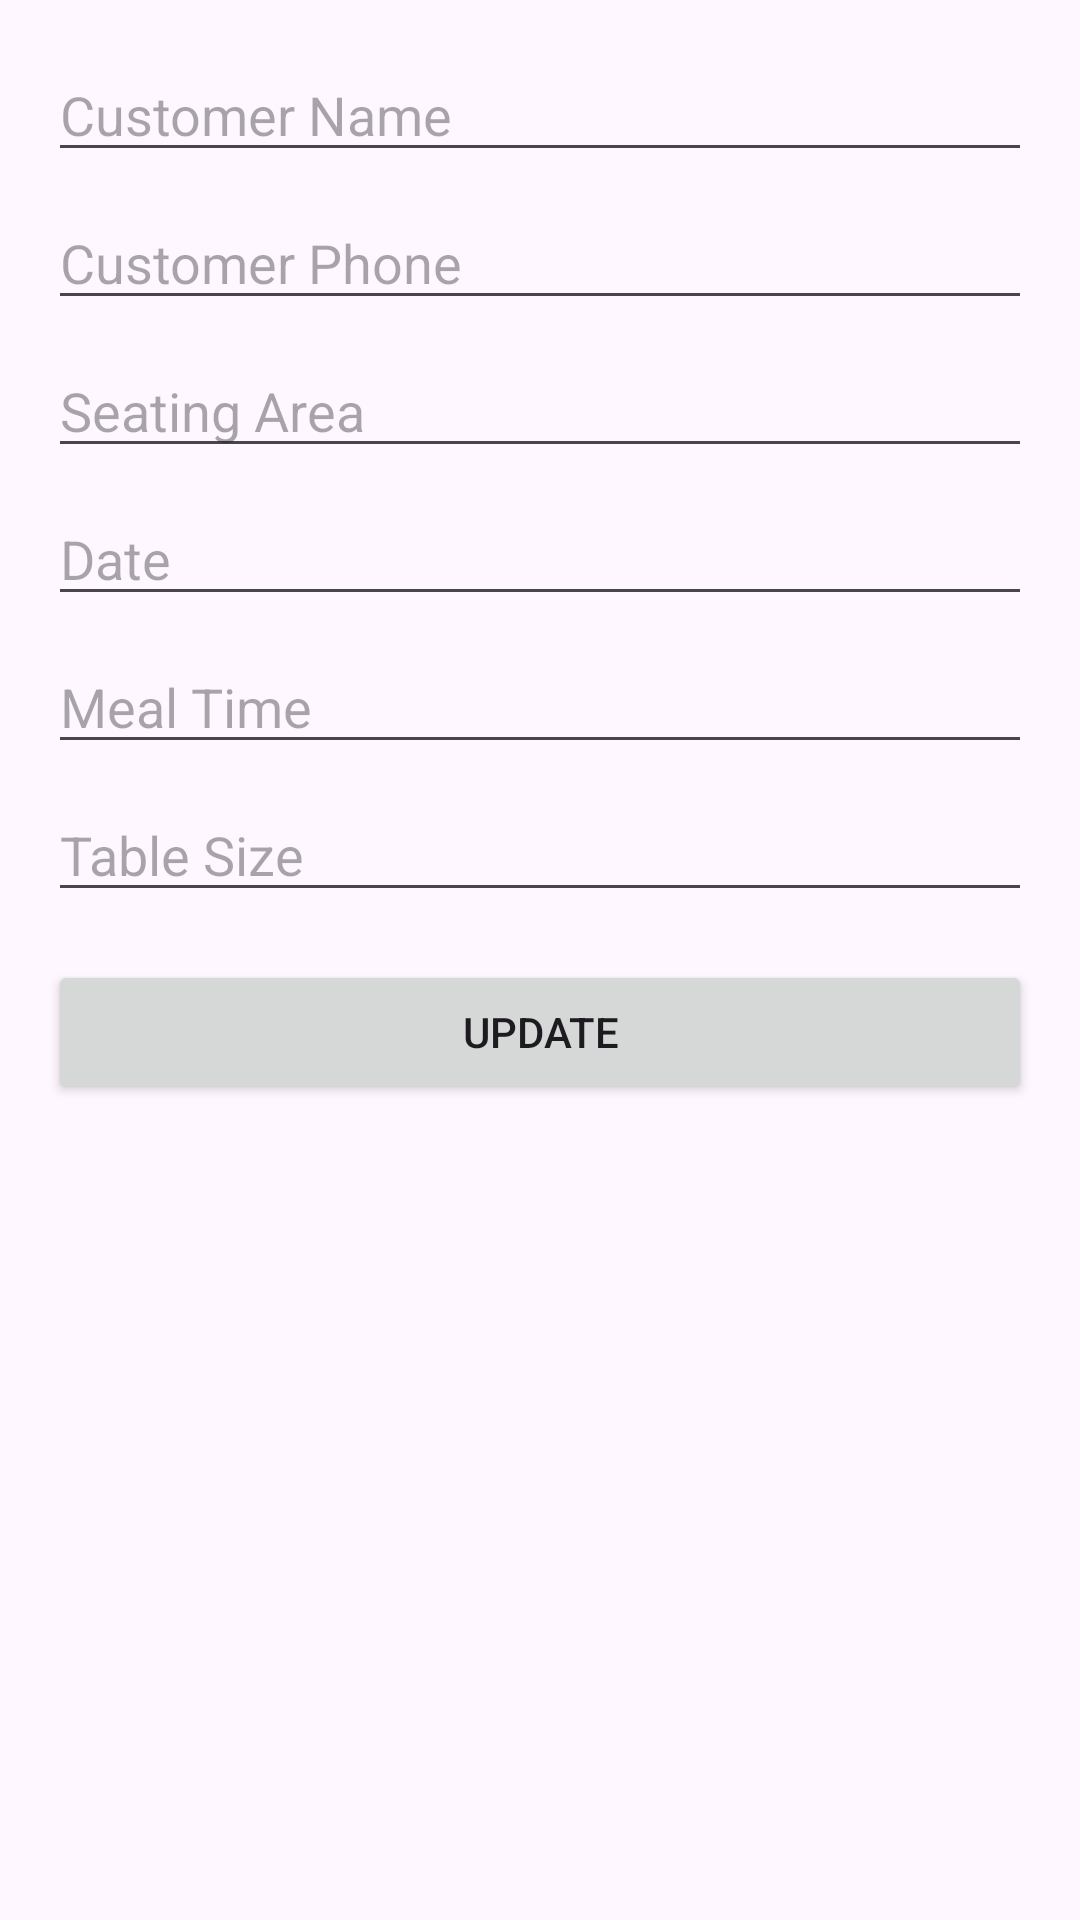

Android layout source for this screen:
<!-- AndroidManifest.xml: application theme Theme.Reservation -->
<!-- res/layout/activity_update_reservation.xml -->
<?xml version="1.0" encoding="utf-8"?>
<RelativeLayout xmlns:android="http://schemas.android.com/apk/res/android"
    android:layout_width="match_parent"
    android:layout_height="match_parent"
    android:padding="16dp">

    <EditText
        android:id="@+id/customerNameEditText"
        android:layout_width="match_parent"
        android:layout_height="wrap_content"
        android:hint="Customer Name"/>

    <EditText
        android:id="@+id/customerPhoneEditText"
        android:layout_width="match_parent"
        android:layout_height="wrap_content"
        android:layout_below="@id/customerNameEditText"
        android:layout_marginTop="8dp"
        android:hint="Customer Phone"/>

    <EditText
        android:id="@+id/seatingAreaEditText"
        android:layout_width="match_parent"
        android:layout_height="wrap_content"
        android:layout_below="@id/customerPhoneEditText"
        android:layout_marginTop="8dp"
        android:hint="Seating Area"/>

    <EditText
        android:id="@+id/dateEditText"
        android:layout_width="match_parent"
        android:layout_height="wrap_content"
        android:layout_below="@id/seatingAreaEditText"
        android:layout_marginTop="8dp"
        android:hint="Date"/>

    <EditText
        android:id="@+id/mealTimeEditText"
        android:layout_width="match_parent"
        android:layout_height="wrap_content"
        android:layout_below="@id/dateEditText"
        android:layout_marginTop="8dp"
        android:hint="Meal Time"/>

    <EditText
        android:id="@+id/tableSizeEditText"
        android:layout_width="match_parent"
        android:layout_height="wrap_content"
        android:layout_below="@id/mealTimeEditText"
        android:layout_marginTop="8dp"
        android:inputType="number"
        android:hint="Table Size"/>

    <Button
        android:id="@+id/updateButton"
        android:layout_width="match_parent"
        android:layout_height="wrap_content"
        android:layout_below="@id/tableSizeEditText"
        android:layout_marginTop="16dp"
        android:text="Update"/>

</RelativeLayout>
<!-- resources referenced by this layout -->
<resources>
  <style name="Theme.Reservation" parent="Base.Theme.Reservation" />
  <style name="Base.Theme.Reservation" parent="Theme.Material3.DayNight.NoActionBar">
          
          
      </style>
</resources>
